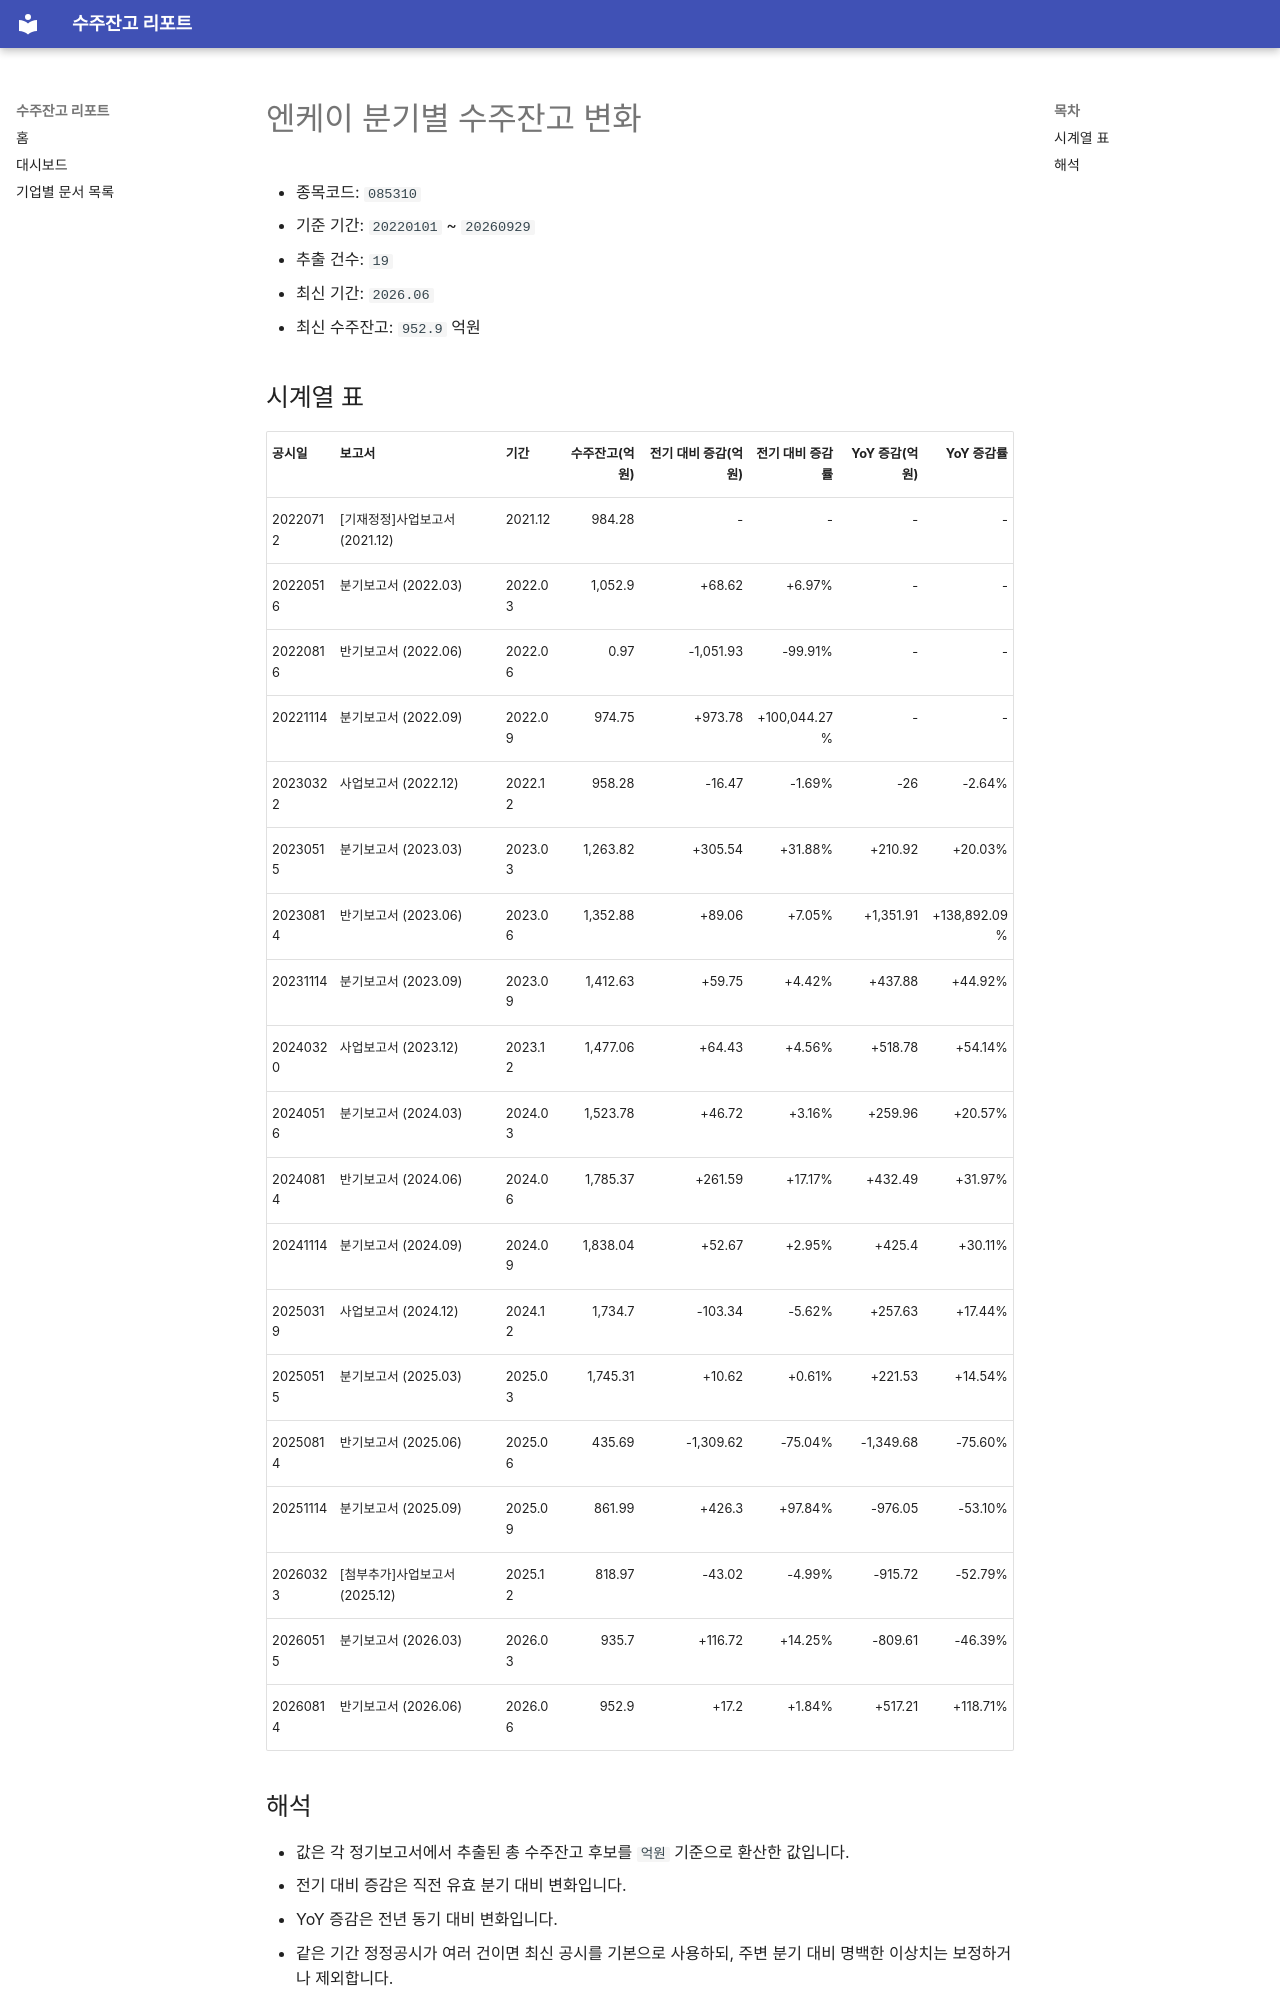

repository: agent-jaden/order-backlog-dashboard · page: companies/엔케이_수주잔고(085310)/index.html · generator: mkdocs

# 엔케이 분기별 수주잔고 변화

- 종목코드: `085310`
- 기준 기간: `20220101` ~ `20260929`
- 추출 건수: `19`
- 최신 기간: `2026.06`
- 최신 수주잔고: `952.9` 억원

## 시계열 표

| 공시일 | 보고서 | 기간 | 수주잔고(억원) | 전기 대비 증감(억원) | 전기 대비 증감률 | YoY 증감(억원) | YoY 증감률 |
| --- | --- | --- | ---: | ---: | ---: | ---: | ---: |
| 20220712 | [기재정정]사업보고서 (2021.12) | 2021.12 | 984.28 | - | - | - | - |
| 20220516 | 분기보고서 (2022.03) | 2022.03 | 1,052.9 | +68.62 | +6.97% | - | - |
| 20220816 | 반기보고서 (2022.06) | 2022.06 | 0.97 | -1,051.93 | -99.91% | - | - |
| 20221114 | 분기보고서 (2022.09) | 2022.09 | 974.75 | +973.78 | +100,044.27% | - | - |
| 20230322 | 사업보고서 (2022.12) | 2022.12 | 958.28 | -16.47 | -1.69% | -26 | -2.64% |
| 20230515 | 분기보고서 (2023.03) | 2023.03 | 1,263.82 | +305.54 | +31.88% | +210.92 | +20.03% |
| 20230814 | 반기보고서 (2023.06) | 2023.06 | 1,352.88 | +89.06 | +7.05% | +1,351.91 | +138,892.09% |
| 20231114 | 분기보고서 (2023.09) | 2023.09 | 1,412.63 | +59.75 | +4.42% | +437.88 | +44.92% |
| 20240320 | 사업보고서 (2023.12) | 2023.12 | 1,477.06 | +64.43 | +4.56% | +518.78 | +54.14% |
| 20240516 | 분기보고서 (2024.03) | 2024.03 | 1,523.78 | +46.72 | +3.16% | +259.96 | +20.57% |
| 20240814 | 반기보고서 (2024.06) | 2024.06 | 1,785.37 | +261.59 | +17.17% | +432.49 | +31.97% |
| 20241114 | 분기보고서 (2024.09) | 2024.09 | 1,838.04 | +52.67 | +2.95% | +425.4 | +30.11% |
| 20250319 | 사업보고서 (2024.12) | 2024.12 | 1,734.7 | -103.34 | -5.62% | +257.63 | +17.44% |
| 20250515 | 분기보고서 (2025.03) | 2025.03 | 1,745.31 | +10.62 | +0.61% | +221.53 | +14.54% |
| 20250814 | 반기보고서 (2025.06) | 2025.06 | 435.69 | -1,309.62 | -75.04% | -1,349.68 | -75.60% |
| 20251114 | 분기보고서 (2025.09) | 2025.09 | 861.99 | +426.3 | +97.84% | -976.05 | -53.10% |
| 20260323 | [첨부추가]사업보고서 (2025.12) | 2025.12 | 818.97 | -43.02 | -4.99% | -915.72 | -52.79% |
| 20260515 | 분기보고서 (2026.03) | 2026.03 | 935.7 | +116.72 | +14.25% | -809.61 | -46.39% |
| 20260814 | 반기보고서 (2026.06) | 2026.06 | 952.9 | +17.2 | +1.84% | +517.21 | +118.71% |
